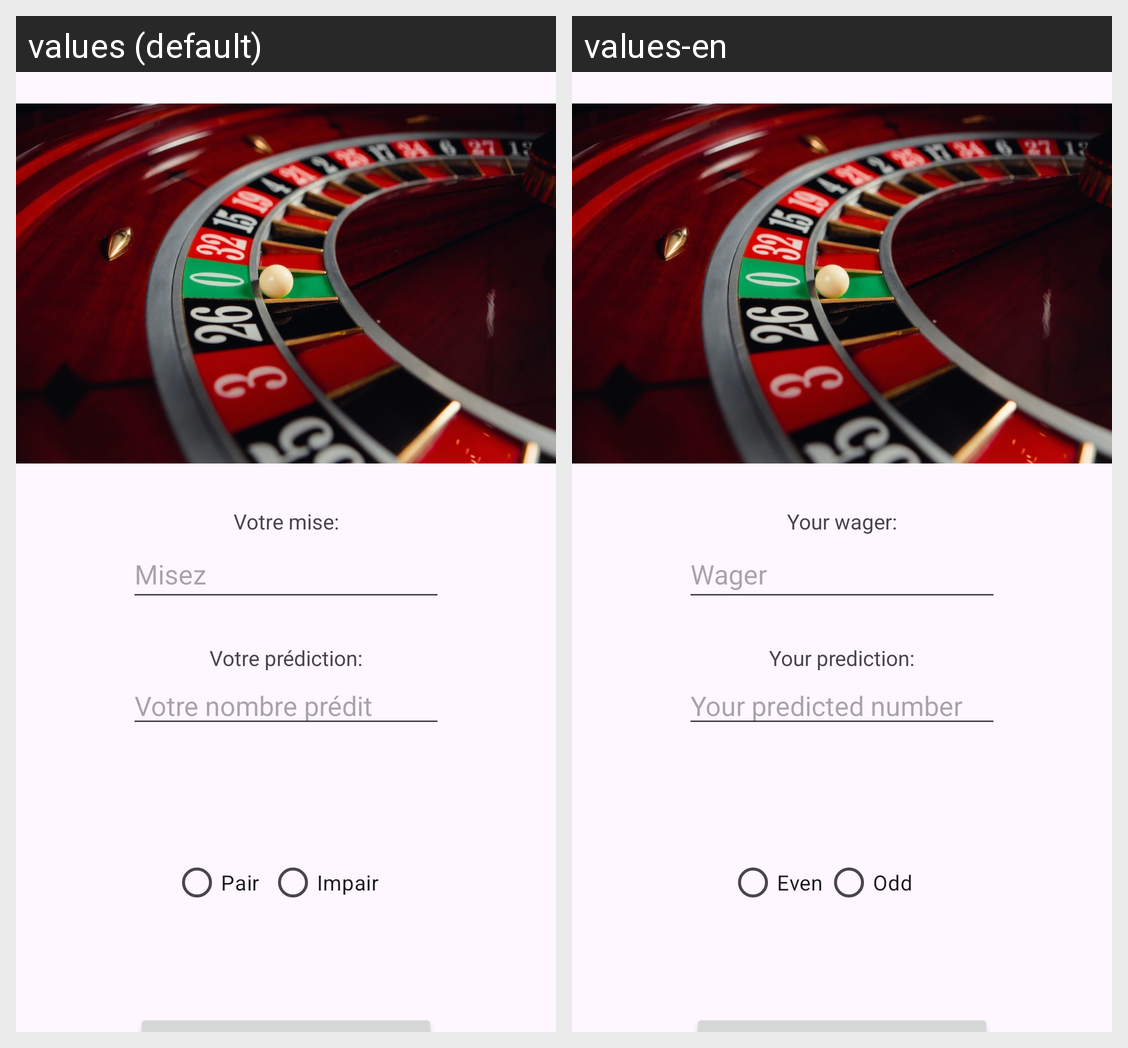

For this localized Android screen grid, give each drawn string resource with its value in every locale shown.
Android screen res/layout/activity_roulette.xml rendered under 2 locales, left to right: values (default), values-en. Device: Nexus 5 (rendered at 1080×1920; each locale shown at half size, 540×960, under a caption strip naming it); theme Theme.TP1_JULIEN_PAQUET_BEAUDOIN.
Strings drawn on this screen, with the default value and each locale's value (text and hints the layout hard-codes, and strings that could not be matched under every locale, appear in the picture but are not listed):

messageMise
  values: Votre mise:
  values-en: Your wager:

hintMise
  values: Misez
  values-en: Wager

messagePrediction
  values: Votre prédiction:
  values-en: Your prediction:

hintPrediction
  values: Votre nombre prédit
  values-en: Your predicted number

radioEven
  values: Pair
  values-en: Even

radioOdd
  values: Impair
  values-en: Odd
